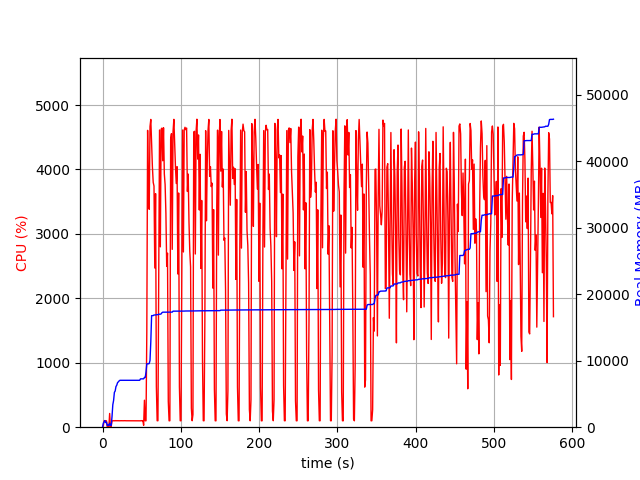

Source data for this figure (header and first rows):
elapsed_time, nproc, cpu, mem_real, mem_virtual
4.124641418457031e-05, 1, 0.0, 8.223, 3186
1.006, 5, 21.9, 621.1, 2558
2.015, 4, 99.2, 794.3, 2462
3.023, 5, 100.2, 998, 2960
4.03, 3, 100.2, 688.2, 2074
5.039, 3, 99.1, 767.2, 2186
6.047, 3, 2.0, 249.4, 1569
7.055, 3, 1.0, 314.8, 1648
8.063, 3, 2.0, 271.5, 1598
9.071, 4, 212.9, 573, 2215
10.08, 3, 3.0, 263.8, 1596
11.09, 1, 11.9, 258.1, 1639
12.1, 1, 99.1, 1592, 3653
13.11, 1, 100.2, 3382, 6533
14.11, 1, 100.3, 4026, 6773
15.12, 1, 99.3, 5240, 8575
16.13, 1, 102.1, 5446, 8575
17.14, 1, 99.2, 6118, 10623
18.14, 1, 101.3, 6316, 10735
19.15, 1, 100.2, 6700, 10735
20.16, 1, 101.0, 6820, 10735
21.17, 1, 99.0, 6964, 10735
22.18, 1, 101.0, 7056, 10735
23.19, 1, 100.0, 7056, 10735
24.2, 1, 100.9, 7056, 10735
25.21, 1, 100.0, 7056, 10735
26.22, 1, 100.0, 7056, 10735
27.23, 1, 101.0, 7056, 10735
28.24, 1, 101.1, 7056, 10735
29.25, 1, 100.0, 7056, 10735
30.26, 1, 99.9, 7056, 10735
31.27, 1, 99.9, 7056, 10735
32.28, 1, 101.0, 7056, 10735
33.29, 1, 100.0, 7056, 10735
34.3, 1, 100.0, 7056, 10735
35.31, 1, 100.0, 7056, 10735
36.32, 1, 101.0, 7056, 10735
37.33, 1, 100.9, 7056, 10735
38.35, 1, 99.9, 7056, 10735
39.36, 1, 100.0, 7056, 10735
40.37, 1, 101.0, 7056, 10735
41.38, 1, 100.0, 7056, 10735
42.39, 1, 99.0, 7056, 10735
43.39, 1, 101.1, 7056, 10735
44.4, 1, 100.0, 7056, 10735
45.41, 1, 101.0, 7056, 10735
46.42, 1, 99.9, 7056, 10735
47.43, 1, 101.1, 7056, 10735
48.44, 1, 99.0, 7274, 10747
49.45, 1, 101.9, 7274, 10747
50.47, 1, 99.0, 7274, 10747
51.47, 1, 102.0, 7274, 10747
52.48, 1, 29.7, 7276, 10747
53.5, 1, 418.6, 7487, 14196
54.51, 1, 99.6, 7487, 14196
55.52, 1, 100.1, 8323, 16756
56.53, 1, 1477, 9537, 17058
57.56, 1, 4607, 9537, 17058
58.58, 1, 3603, 9537, 17058
59.59, 1, 3382, 9579, 17058
... 509 more rows
